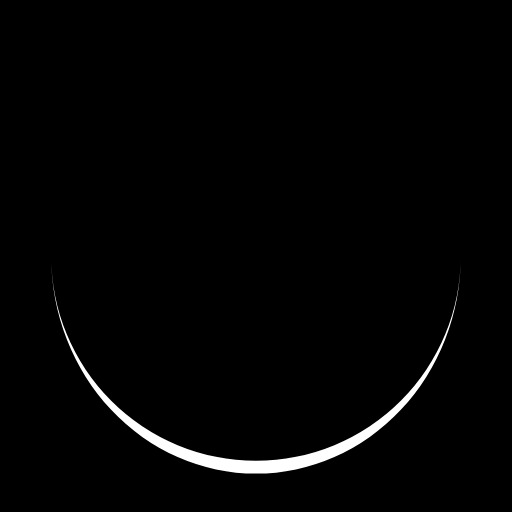
t = 0.00 s
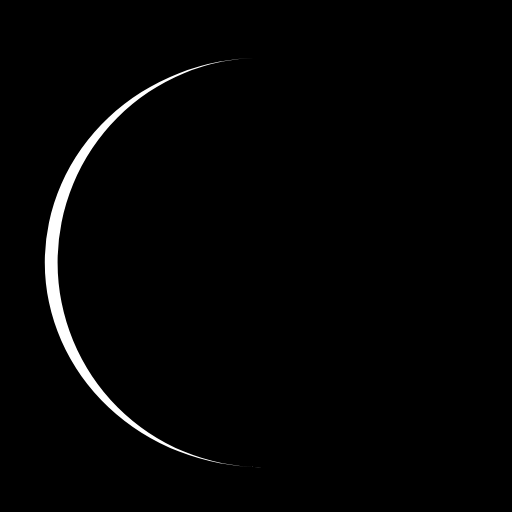
t = 0.25 s
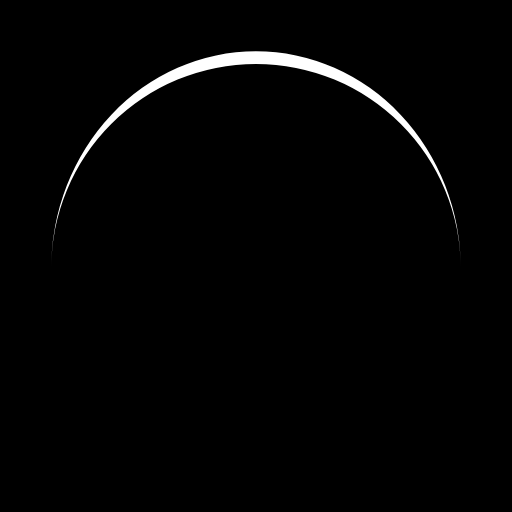
t = 0.50 s
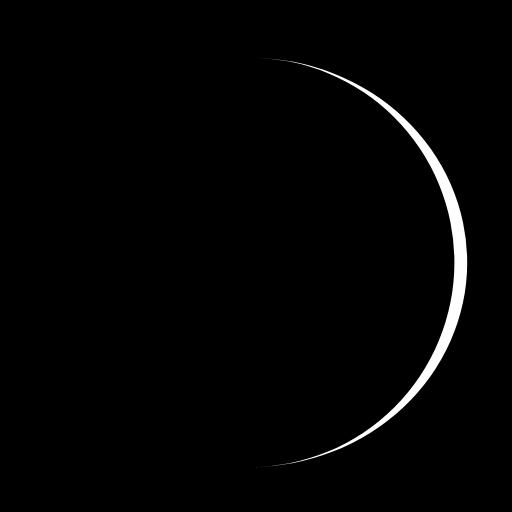
t = 0.75 s

The animated SVG that drew these frames (rendered in a browser with its animation timeline set to each time). Animation: 1 SMIL element (animateTransform=1); one cycle of 1.00 s, repeats indefinitely.

<?xml version="1.0" encoding="utf-8"?>
<svg xmlns="http://www.w3.org/2000/svg" xmlns:xlink="http://www.w3.org/1999/xlink" style="margin: auto; background-color: black; display: block; shape-rendering: auto;" width="200px" height="200px" viewBox="0 0 100 100" preserveAspectRatio="xMidYMid">
<path d="M10 50A40 40 0 0 0 90 50A40 42.5 0 0 1 10 50" fill="#ffffff" stroke="none">
  <animateTransform attributeName="transform" type="rotate" dur="1s" repeatCount="indefinite" keyTimes="0;1" values="0 50 51.25;360 50 51.25"></animateTransform>
</path>
</svg>
